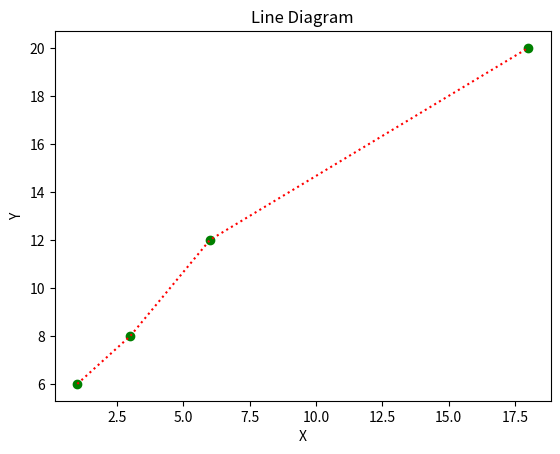

Python code for this plot:
import matplotlib.pyplot as plt

x = [1, 3, 6, 18]
y = [6, 8, 12, 20]

plt.plot(x, y, color='red', linestyle='dotted')
plt.scatter(x, y, color='green')

plt.xlabel('X')
plt.ylabel('Y')
plt.title('Line Diagram')

plt.show()
